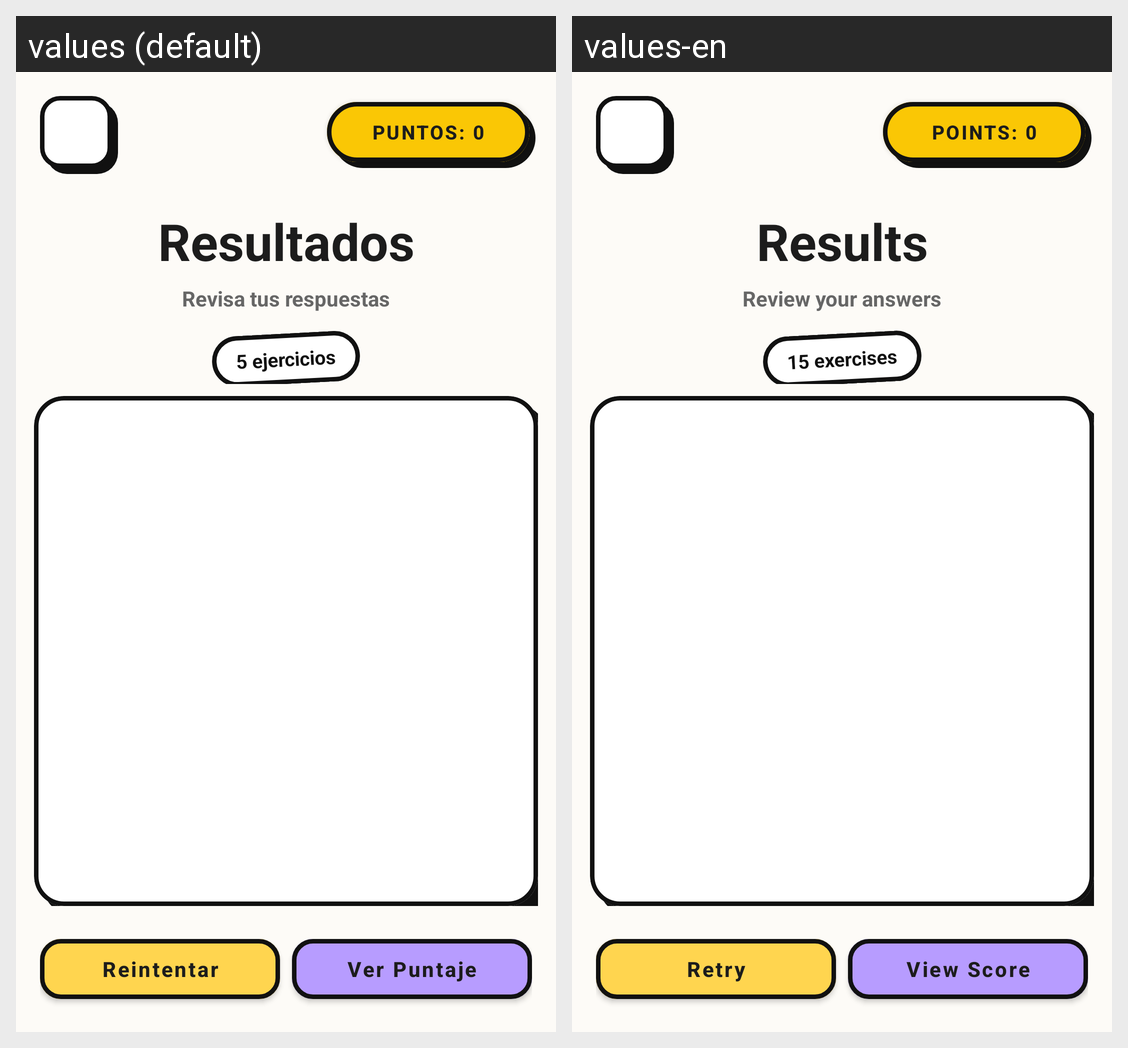

This grid shows one Android layout under two languages. Give, for every string resource on the screen, its name, the default text and each shown locale's text.
Android screen res/layout/activity_feedback.xml rendered under 2 locales, left to right: values (default), values-en. Device: Nexus 5 (rendered at 1080×1920; each locale shown at half size, 540×960, under a caption strip naming it); theme Theme.AlgebraGo.
Strings drawn on this screen, with the default value and each locale's value (text and hints the layout hard-codes, and strings that could not be matched under every locale, appear in the picture but are not listed):

score_default
  values: Puntos: 0
  values-en: Points: 0

feedback_results_title
  values: Resultados
  values-en: Results

feedback_subtitle
  values: Revisa tus respuestas
  values-en: Review your answers

feedback_exercise_count
  values: 5 ejercicios
  values-en: 15 exercises

btn_retry
  values: Reintentar
  values-en: Retry

btn_view_score
  values: Ver Puntaje
  values-en: View Score
